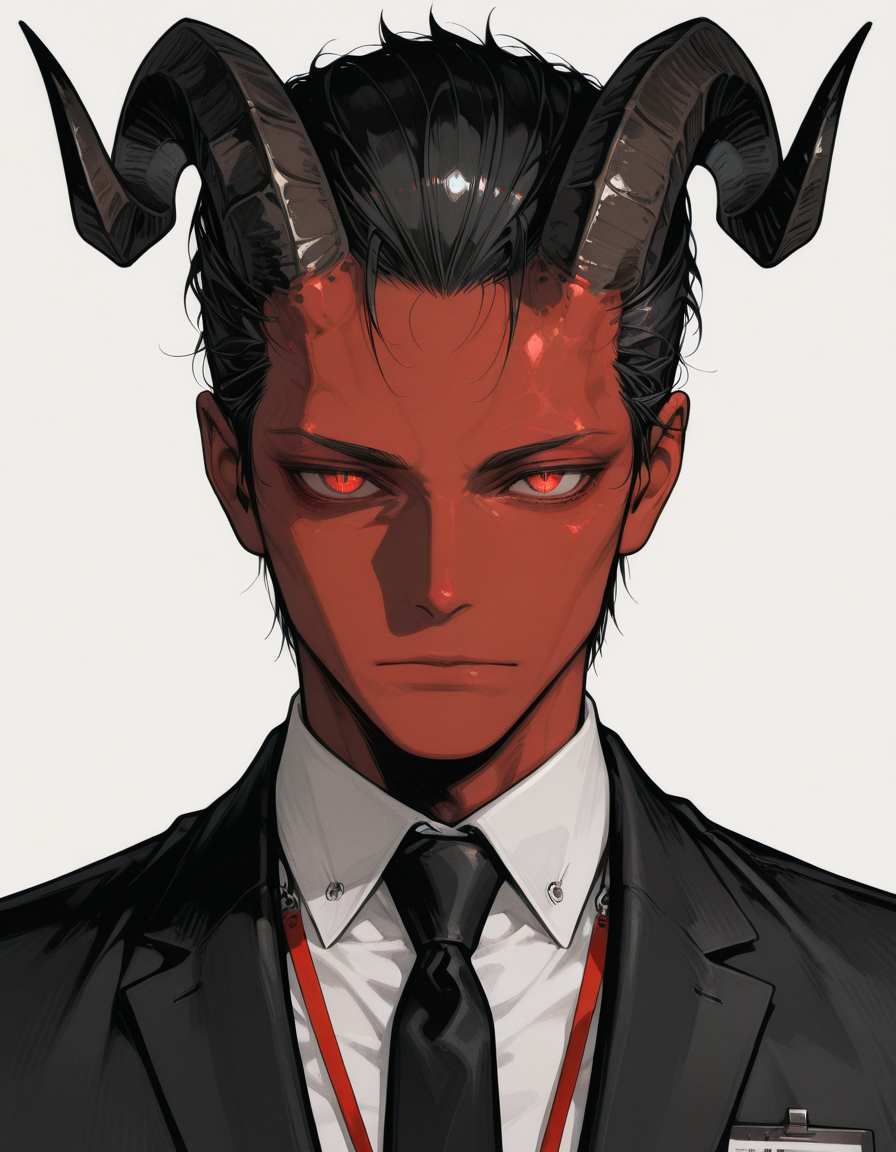
Generation parameters embedded in this image by AUTOMATIC1111 Stable Diffusion web UI or a fork of it (Forge, ...) (PNG 'parameters' text chunk):
1male,demon,horns,red skin,slender,short hair,slicked back hair,black hair,red eyes,slit pupils,black suit,white shirt,black tie,
solo,looking at viewer,id card,expressionless,suit,solo,looking at viewer,white background,straight-on,portrait,upper body,no_shadow,
<lora:iLLMythSmo0thL1nes:0.6>,Smo0thL1nes,<lora:illustrious_very_aesthetic_v1:0.8>,<lora:aosiai123_style:0.6>,traditional media,aosiai123_illu,lazypos,masterpiece,best quality,very aesthetic,absurdres,newest,lazypos,
Negative prompt: bad quality,worst quality,worst detail,sketch,censor,watermark,distorted,bad anatomy,disconnected,bad body,extra fingers,fused fingers,messy,mismatch,bad hands,bad legs,deformed,extra hands,extra fingers,square shoulders,sharp shoulders,too many fingers,broken,patreon username,bar censor,censor bar,mosaic censoring,speech bubble,text,artist name,artist watermark,lazyneg,
Steps: 30, Sampler: Euler a, Schedule type: Automatic, CFG scale: 5.5, Seed: 855631791, Size: 896x1152, Model hash: 05ca5cfd99, Model: waiNSFWIllustrious_v150, Lora hashes: "iLLMythSmo0thL1nes: ac1279408a49, illustrious_very_aesthetic_v1: 02e7e383ce97, aosiai123_style: a3c02a1d8ca3", TI: "lazypos, lazypos", Version: f2.0.1v1.10.1-previous-224-g90019688